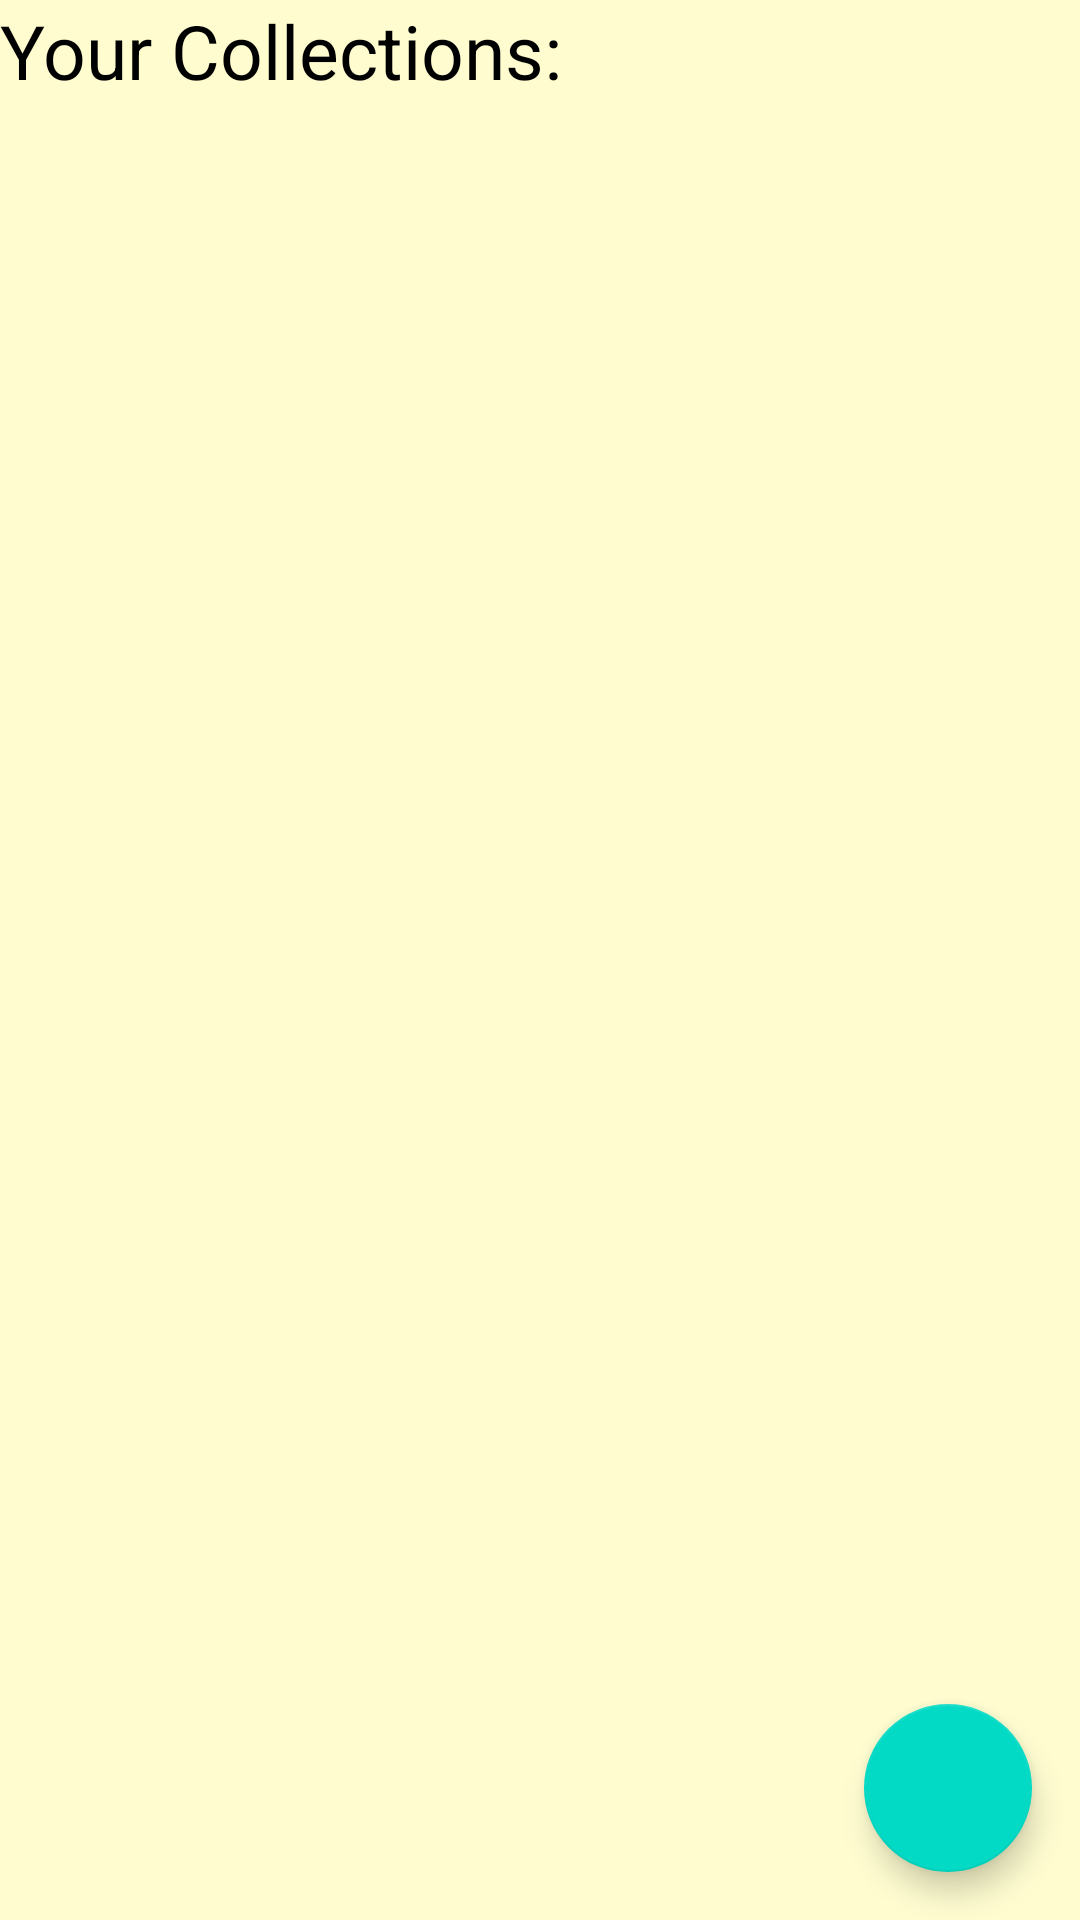

Layout XML and referenced resources for this Android screen:
<!-- AndroidManifest.xml: application theme Theme.IterTable -->
<!-- res/layout/activity_main.xml -->
<?xml version="1.0" encoding="utf-8"?>
<androidx.constraintlayout.widget.ConstraintLayout xmlns:android="http://schemas.android.com/apk/res/android"
    xmlns:app="http://schemas.android.com/apk/res-auto"
    xmlns:tools="http://schemas.android.com/tools"
    android:layout_width="match_parent"
    android:layout_height="match_parent"
    tools:context=".MainActivity">

    <com.google.android.material.floatingactionbutton.FloatingActionButton
        android:id="@+id/FAB"
        android:layout_width="wrap_content"
        android:layout_height="wrap_content"
        android:layout_marginEnd="16dp"
        android:layout_marginBottom="16dp"
        android:clickable="true"
        app:fabSize="auto"
        app:layout_constraintBottom_toBottomOf="parent"
        app:layout_constraintEnd_toEndOf="parent"
        app:srcCompat="@drawable/pngtreevector_plus_icon_4225174" />

    <androidx.recyclerview.widget.RecyclerView
        android:id="@+id/recyclerView"
        android:layout_width="0dp"
        android:layout_height="0dp"
        app:layout_constraintBottom_toBottomOf="parent"
        app:layout_constraintEnd_toEndOf="parent"
        app:layout_constraintStart_toStartOf="parent"
        app:layout_constraintTop_toBottomOf="@+id/textView" />

    <TextView
        android:id="@+id/textView"
        android:layout_width="wrap_content"
        android:layout_height="40dp"
        android:textSize="25sp"
        android:text="Your Collections:"
        app:layout_constraintStart_toStartOf="parent"
        app:layout_constraintTop_toTopOf="parent" />
</androidx.constraintlayout.widget.ConstraintLayout>
<!-- resources referenced by this layout -->
<resources>
  <style name="Theme.IterTable" parent="Theme.MaterialComponents.DayNight.NoActionBar">
          
          <item name="colorPrimary">@color/teal_200</item>
          <item name="colorPrimaryVariant">@color/teal_700</item>
          <item name="colorOnPrimary">@color/white</item>
          
          <item name="colorSecondary">@color/teal_200</item>
          <item name="colorSecondaryVariant">@color/teal_700</item>
          <item name="colorOnSecondary">@color/black</item>
          
          <item name="android:statusBarColor">?attr/colorOnSecondary</item>
          
          <item name="backgroundColor">@color/cream</item>
          <item name="android:colorBackground">?attr/backgroundColor</item>
          <item name="android:textColor">?attr/colorOnSecondary</item>
      </style>
  <color name="teal_200">#FF03DAC5</color>
  <color name="teal_700">#FF018786</color>
  <color name="white">#FFFFFF</color>
  <color name="black">#FF000000</color>
  <color name="cream">#FFFDD0</color>
</resources>
